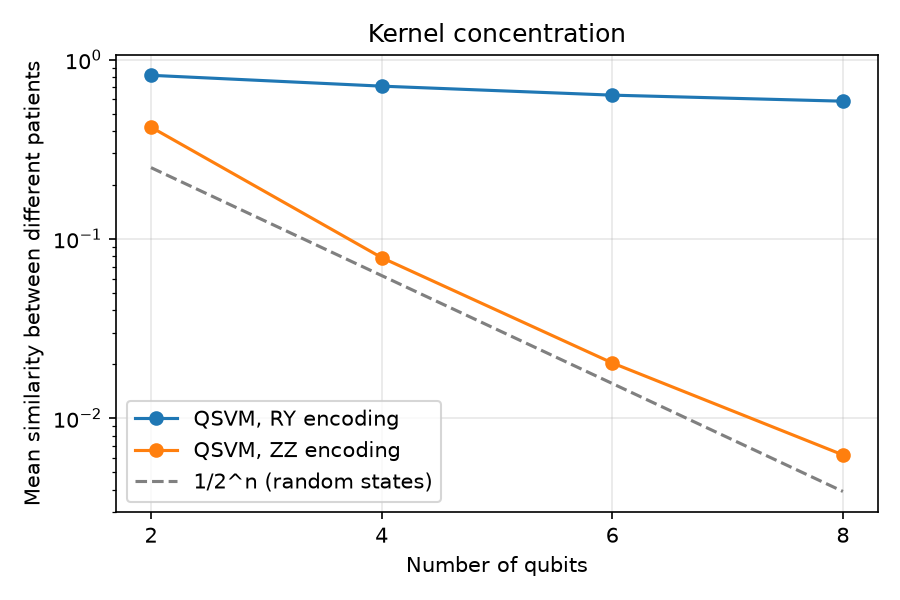

Source data for this figure (header and first rows):
qubits, encoding, mean similarity
2, RY, 0.8183
2, ZZ, 0.4204
4, RY, 0.7119
4, ZZ, 0.07869
6, RY, 0.6342
6, ZZ, 0.02035
8, RY, 0.5869
8, ZZ, 0.006246
